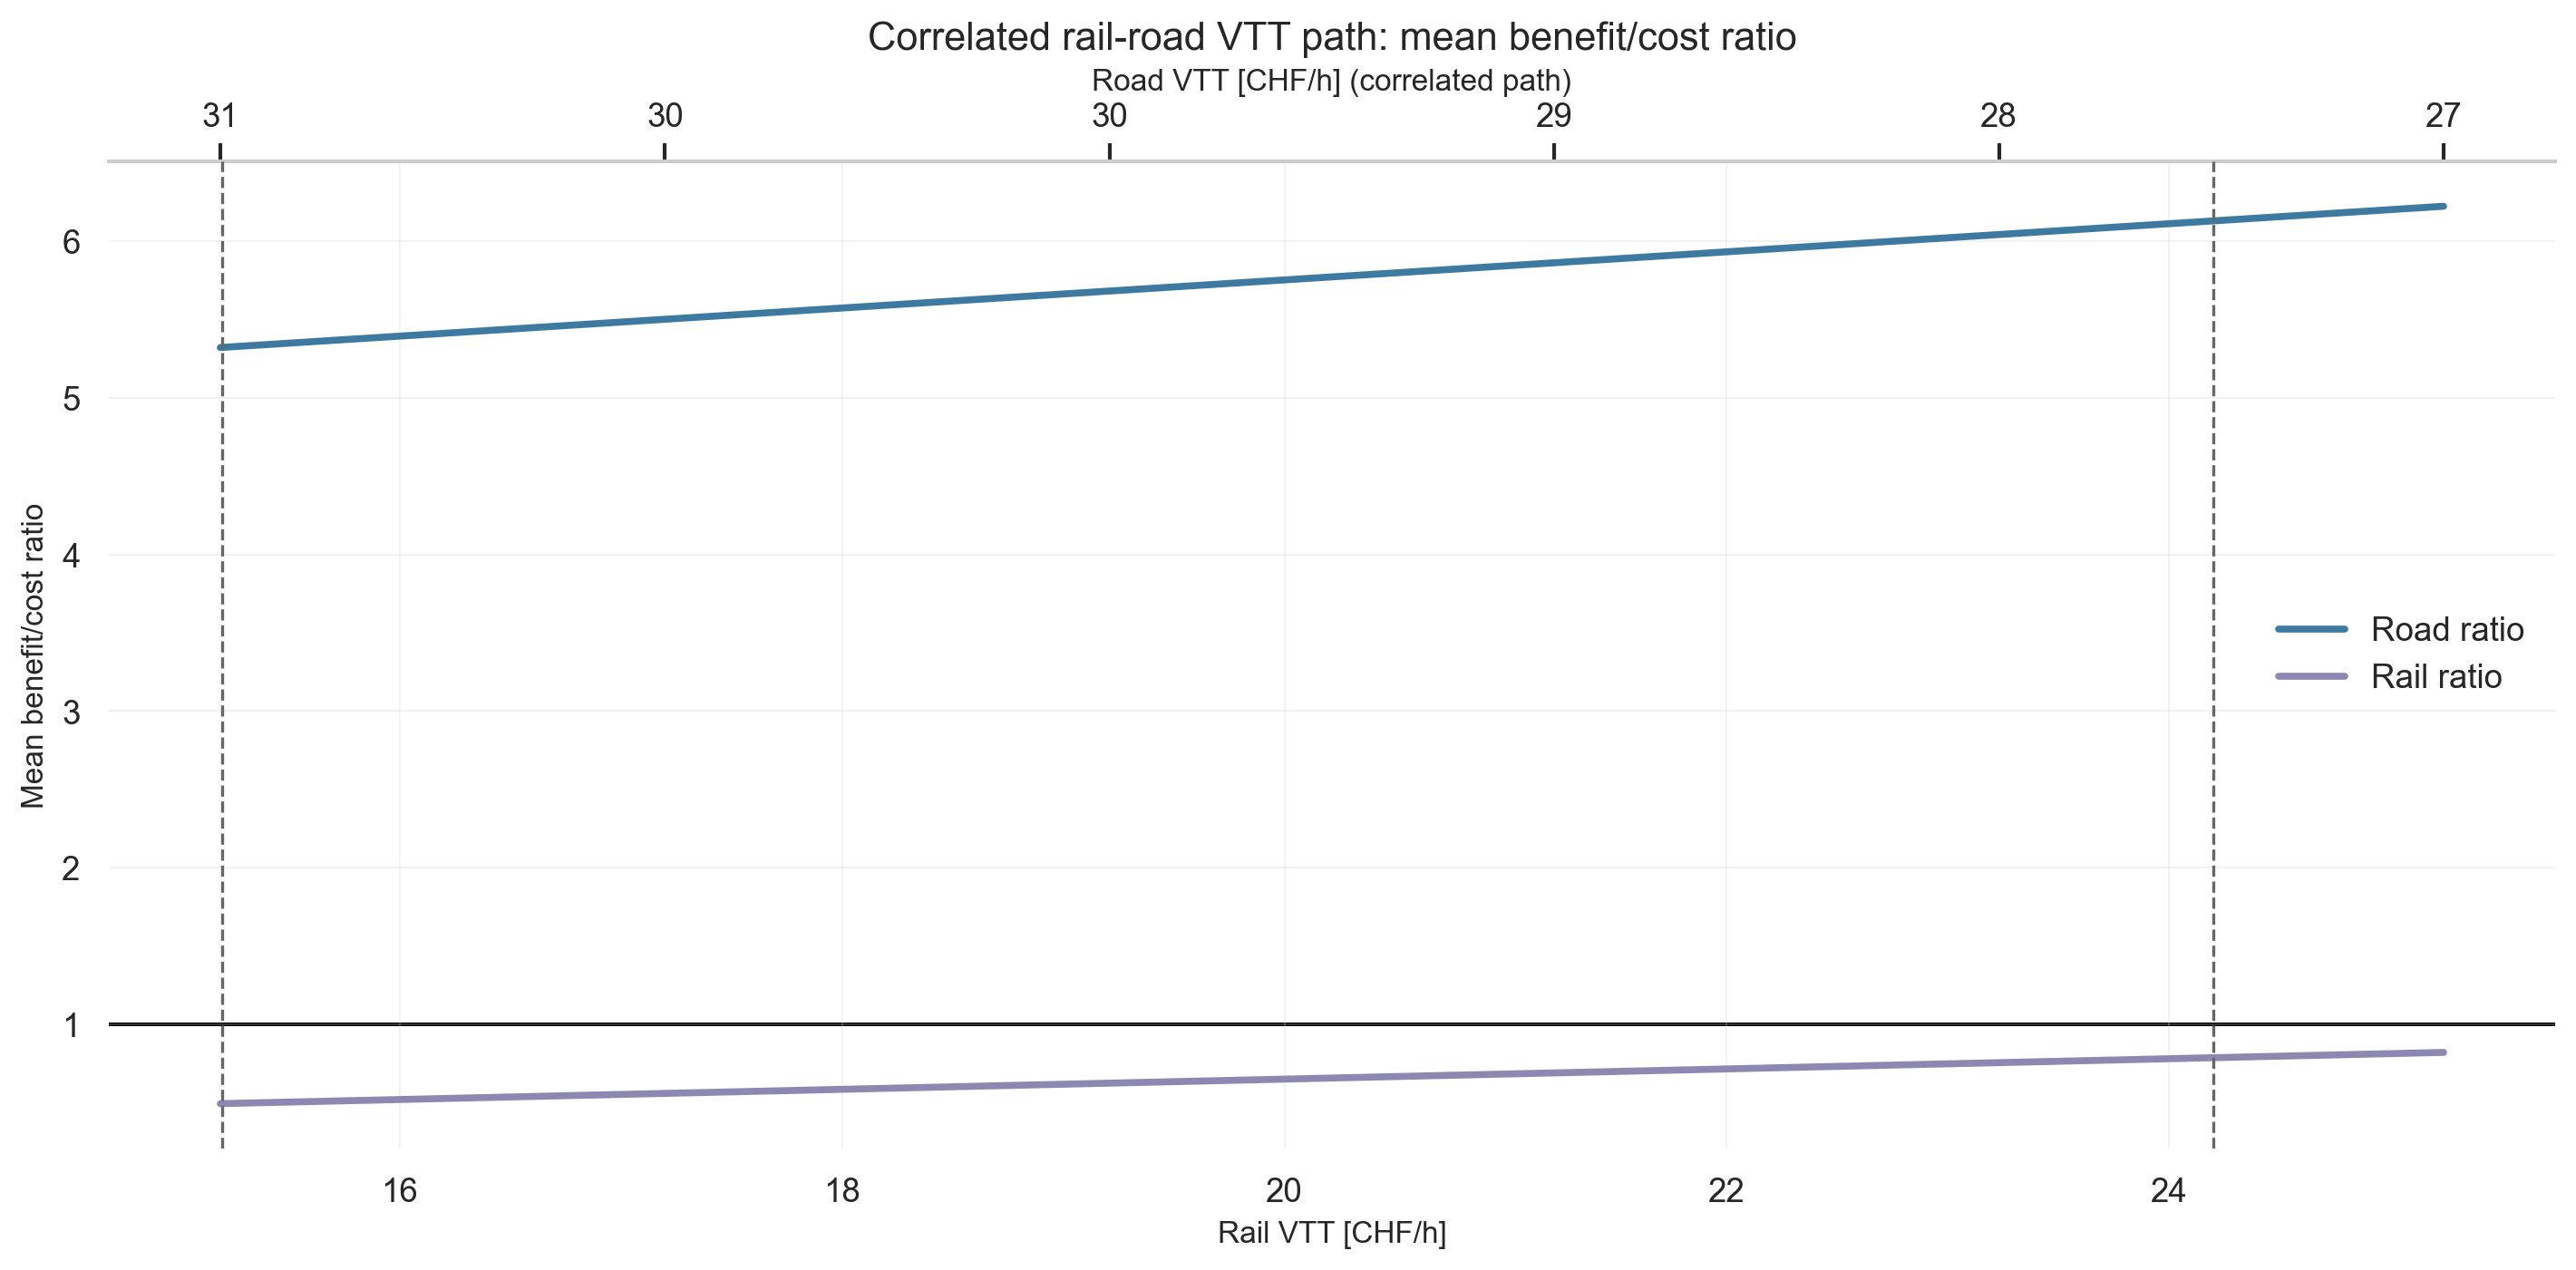

Source data for this figure (header and first rows):
step, vtt_chf_per_hour_rail, vtt_chf_per_hour_road, mean_ratio_rail, mean_ratio_road
0, 15.19, 26.85, 0.4945, 5.32
1, 15.44, 26.96, 0.5027, 5.343
2, 15.69, 27.08, 0.5109, 5.365
3, 15.94, 27.19, 0.519, 5.388
4, 16.2, 27.3, 0.5272, 5.411
5, 16.45, 27.42, 0.5354, 5.433
6, 16.7, 27.53, 0.5436, 5.456
7, 16.95, 27.65, 0.5518, 5.478
8, 17.2, 27.76, 0.5599, 5.501
9, 17.45, 27.87, 0.5681, 5.523
10, 17.7, 27.99, 0.5763, 5.546
11, 17.95, 28.1, 0.5845, 5.568
12, 18.2, 28.21, 0.5927, 5.591
13, 18.46, 28.33, 0.6008, 5.613
14, 18.71, 28.44, 0.609, 5.636
15, 18.96, 28.56, 0.6172, 5.658
16, 19.21, 28.67, 0.6254, 5.681
17, 19.46, 28.78, 0.6336, 5.704
18, 19.71, 28.9, 0.6417, 5.726
19, 19.96, 29.01, 0.6499, 5.749
20, 20.21, 29.12, 0.6581, 5.771
21, 20.47, 29.24, 0.6663, 5.794
22, 20.72, 29.35, 0.6744, 5.816
23, 20.97, 29.47, 0.6826, 5.839
24, 21.22, 29.58, 0.6908, 5.861
25, 21.47, 29.69, 0.699, 5.884
26, 21.72, 29.81, 0.7072, 5.906
27, 21.97, 29.92, 0.7153, 5.929
28, 22.22, 30.04, 0.7235, 5.951
29, 22.48, 30.15, 0.7317, 5.974
30, 22.73, 30.26, 0.7399, 5.997
31, 22.98, 30.38, 0.7481, 6.019
32, 23.23, 30.49, 0.7562, 6.042
33, 23.48, 30.6, 0.7644, 6.064
34, 23.73, 30.72, 0.7726, 6.087
35, 23.98, 30.83, 0.7808, 6.109
36, 24.23, 30.95, 0.789, 6.132
37, 24.49, 31.06, 0.7971, 6.154
38, 24.74, 31.17, 0.8053, 6.177
39, 24.99, 31.29, 0.8135, 6.199
40, 25.24, 31.4, 0.8217, 6.222
